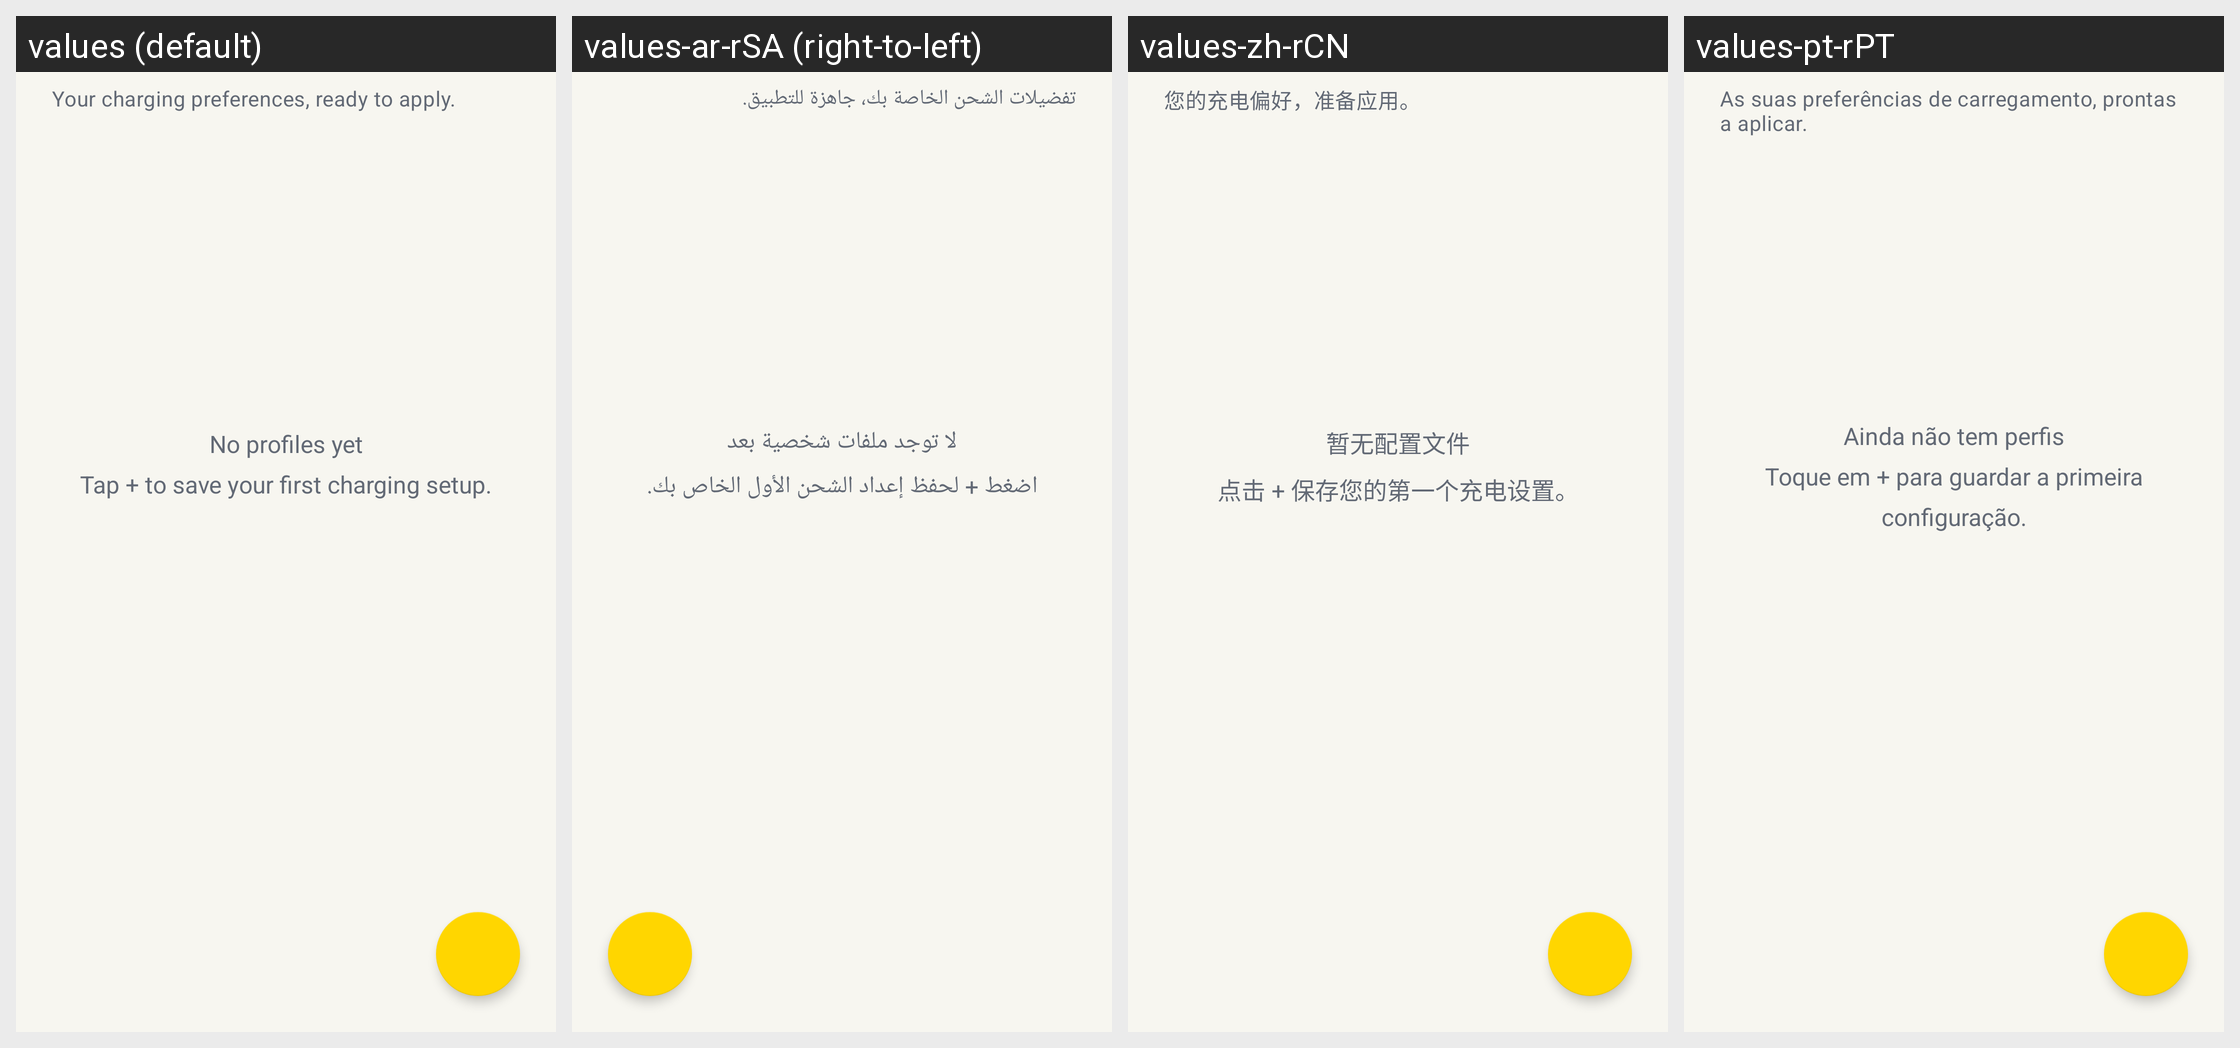

The same Android screen rendered under several of its app's locales, left to right. List the strings drawn on it with the default value and each locale's translation.
Android screen res/layout/profiles_fragment.xml rendered under 4 locales, left to right: values (default), values-ar-rSA (right-to-left), values-zh-rCN, values-pt-rPT. Device: Nexus 5 (rendered at 1080×1920; each locale shown at half size, 540×960, under a caption strip naming it); theme AccaTheme.DayNight.
Other locales in the repository, not shown: values-cs-rCZ, values-de-rDE, values-el-rGR, values-es-rES, values-fr-rFR, values-hu-rHU, values-in-rID, values-it-rIT, values-ja-rJP, values-ko-rKR, values-nl-rNL, values-pl-rPL, values-pt-rBR, values-si-rLK, values-tr-rTR, values-uk-rUA, values-vi-rVN, values-zh-rTW.
Strings drawn on this screen, with the default value and each locale's value (text and hints the layout hard-codes, and strings that could not be matched under every locale, appear in the picture but are not listed):

ui_profiles_intro
  values: Your charging preferences, ready to apply.
  values-ar-rSA: تفضيلات الشحن الخاصة بك، جاهزة للتطبيق.
  values-zh-rCN: 您的充电偏好，准备应用。
  values-pt-rPT: As suas preferências de carregamento, prontas a aplicar.

ui_profiles_empty
  values: No profiles yet
      Tap + to save your first charging setup.
  values-ar-rSA: لا توجد ملفات شخصية بعد
      اضغط + لحفظ إعداد الشحن الأول الخاص بك.
  values-zh-rCN: 暂无配置文件
      点击 + 保存您的第一个充电设置。
  values-pt-rPT: Ainda não tem perfis
      Toque em + para guardar a primeira configuração.
